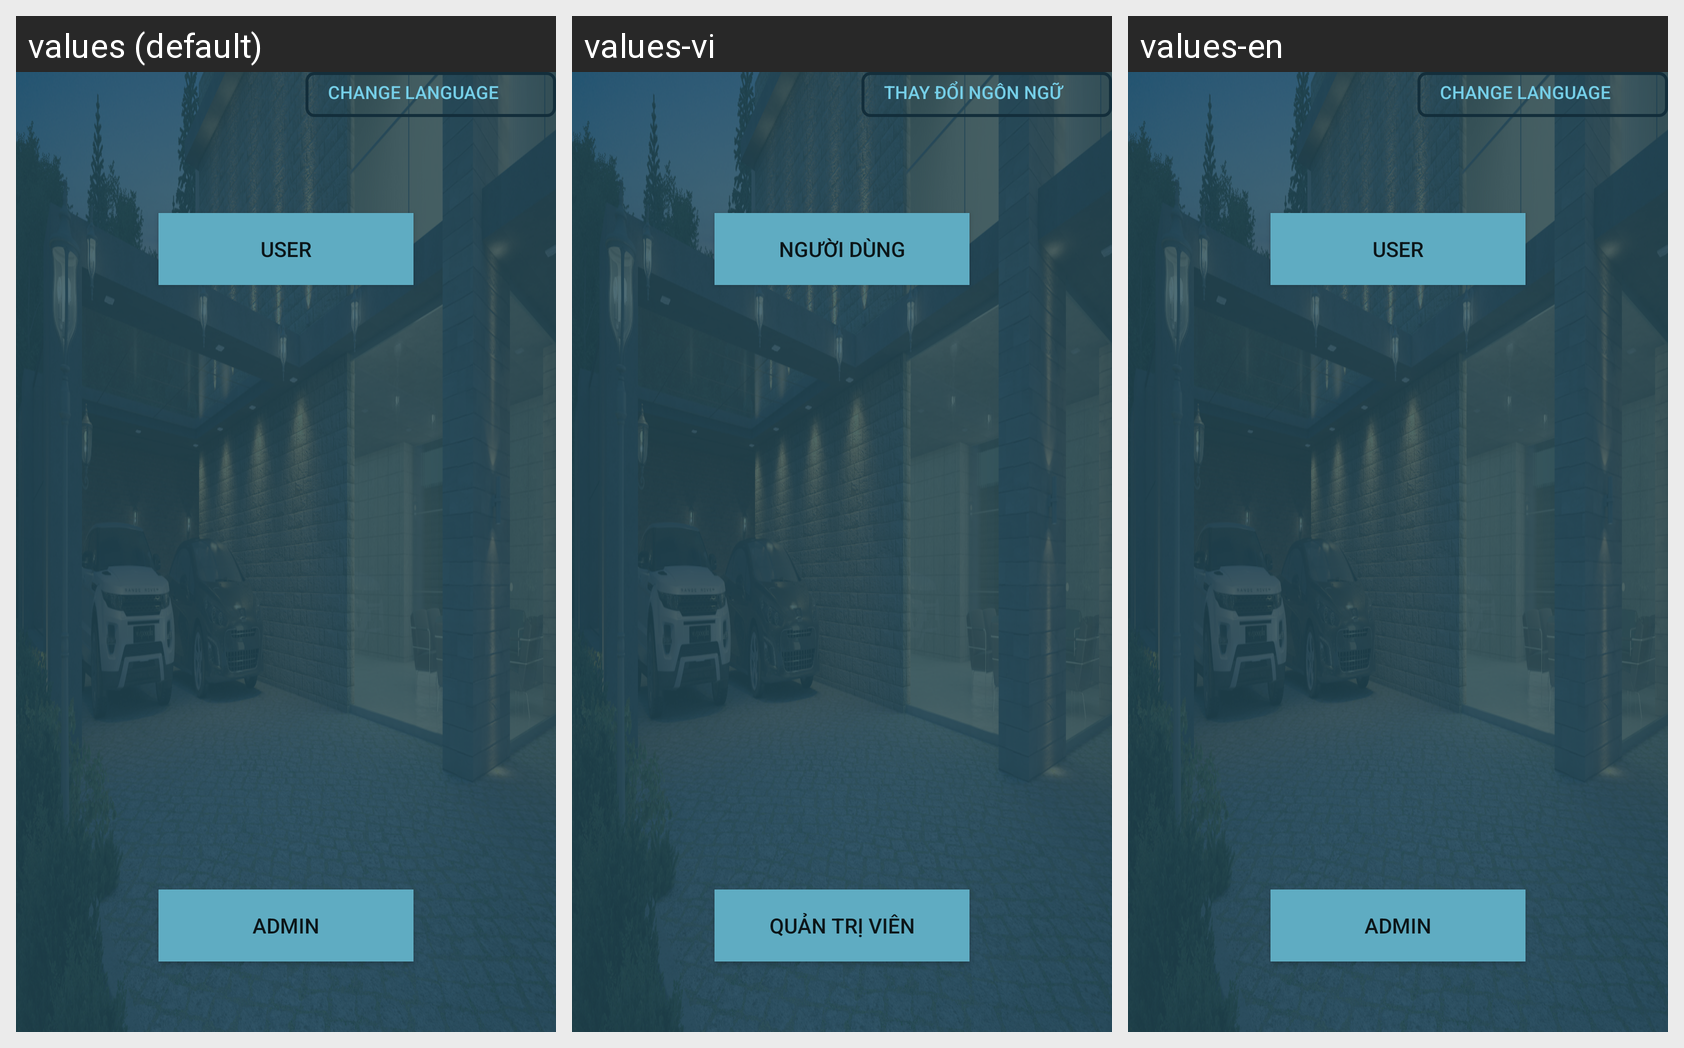

The same Android screen rendered under several of its app's locales, left to right. List the strings drawn on it with the default value and each locale's translation.
Android screen res/layout/activity_main2.xml rendered under 3 locales, left to right: values (default), values-vi, values-en. Device: Nexus 5 (rendered at 1080×1920; each locale shown at half size, 540×960, under a caption strip naming it); theme AppTheme.
Strings drawn on this screen, with the default value and each locale's value (text and hints the layout hard-codes, and strings that could not be matched under every locale, appear in the picture but are not listed):

Admin
  values: Admin
  values-vi: Quản trị viên
  values-en: Admin

ChangeLanguage
  values: Change Language
  values-vi: Thay đổi ngôn ngữ
  values-en: Change Language

User
  values: User
  values-vi: Người dùng
  values-en: User
